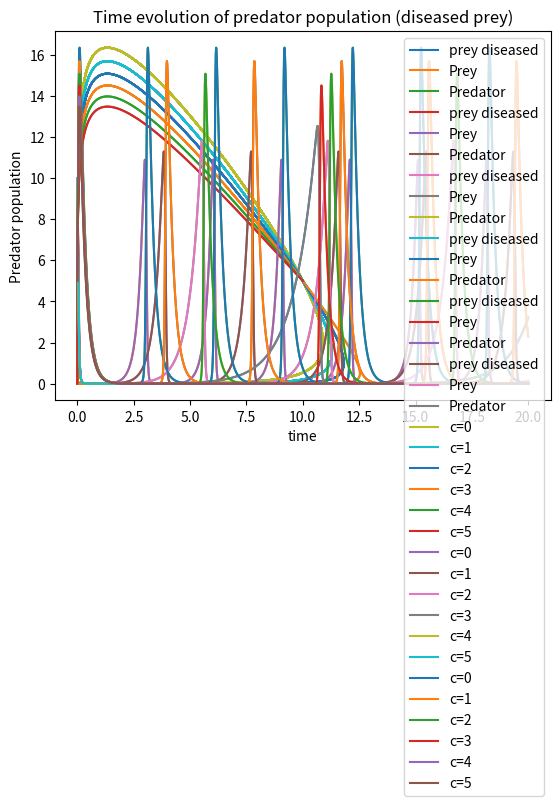

Reproduce this figure in Python.
print(''' dx/dt = a*x - b*x*y -c*x \n
    dy/dt= -d*y + e*x*y ''')

import numpy as np, matplotlib.pyplot as plt
dt=0.003
tf=20
t=np.arange(0,tf,dt)
time=np.size(t)
a=4
b=2
#c=2 # c<a
d=4
e=3
C=6
Ze=[0 for i in range(C)]
Xe=[0 for i in range(C)]
for c in range(C):
	def f(x,y):
		return a*x - b*x*y -c*x

	def g(x,y):
		return e*x*y - d*y

	def RK(p,q,r,s,z):
		return ( p + dt*( q + 2*( r + s ) + z )/6 )

	x=np.zeros(time)
	y=np.copy(x)
	x[0]=10
	y[0]=5
	for i in range(time-1):
		k1x=f(x[i],y[i])
		k1y=g(x[i],y[i])
		k2x=f(x[i] + (k1x*dt)/2, y[i] + (k1y*dt)/2)
		k2y=g(x[i] + (k1x*dt)/2, y[i] + (k1y*dt)/2)
		k3x=f(x[i] + (k2x*dt)/2, y[i] + (k2y*dt)/2)
		k3y=g(x[i] + (k2x*dt)/2, y[i] + (k2y*dt)/2)
		k4x=f(x[i] + k3x*dt, y[i] + k3y*dt)
		k4y=g(x[i] + k3x*dt, y[i] + k3y*dt)
		x[i+1]=RK(x[i],k1x,k2x,k3x,k4x)
		y[i+1]=RK(y[i],k1y,k2y,k3y,k4y)
	
	Ze[c]=x
	Xe[c]=y
	plt.plot(x,y,label='prey diseased')
	plt.xlabel('Prey population')
	plt.ylabel('Predator population')
	plt.legend()
	plt.show()
	plt.plot(t,x,label='Prey')
	plt.plot(t,y,label='Predator')
	plt.xlabel('time')
	plt.ylabel('Species Population')
	plt.legend()
	plt.show()
#print(Ze,Xe)
Ze=np.array(Ze)
Xe=np.array(Xe)

q=np.shape(Ze)[0]
for i in range(q):
	x1=Ze[i:i+1].reshape(np.shape(Ze)[1],)
	y1=Xe[i:i+1].reshape(np.shape(Xe)[1],)
	#print("x1 is {}:\n".format(x1))
	#print("y1 is {}:\n".format(y1))
	plt.plot(x1,y1,label='c={}'.format(i))
	
plt.xlabel('Prey population')
plt.ylabel('Predator population')
plt.title('Predator vs Prey population (diseased prey)')
plt.legend()
plt.show()

for i in range(q):
	x1=Ze[i:i+1].reshape(np.shape(Ze)[1],)
	y1=Xe[i:i+1].reshape(np.shape(Xe)[1],)
	#print("x1 is {}:\n".format(x1))
	#print("y1 is {}:\n".format(y1))
	plt.plot(t,x1,label='c={}'.format(i))

plt.xlabel('time')
plt.ylabel('Prey population')
plt.title('Time evolution of prey population (diseased prey)')
plt.legend()
plt.show()

for i in range(q):
	x1=Ze[i:i+1].reshape(np.shape(Ze)[1],)
	y1=Xe[i:i+1].reshape(np.shape(Xe)[1],)
	#print("x1 is {}:\n".format(x1))
	#print("y1 is {}:\n".format(y1))
	plt.plot(t,y1,label='c={}'.format(i))

plt.xlabel('time')
plt.ylabel('Predator population')
plt.title('Time evolution of predator population (diseased prey)')
plt.legend()
plt.show()